Run: headless pygame with SDL's dummy video driver; simulated clock (each Clock.tick advances the game by its frame time, no real sleeping); random seed 0; keys injected as events and as key.get_pressed() state; mouse plan: one left click at the window centre at the start of phase 2, then a move to the lower-right quarter at the start of phase 3; restart key R tapped at the start of phases 3 and 4.
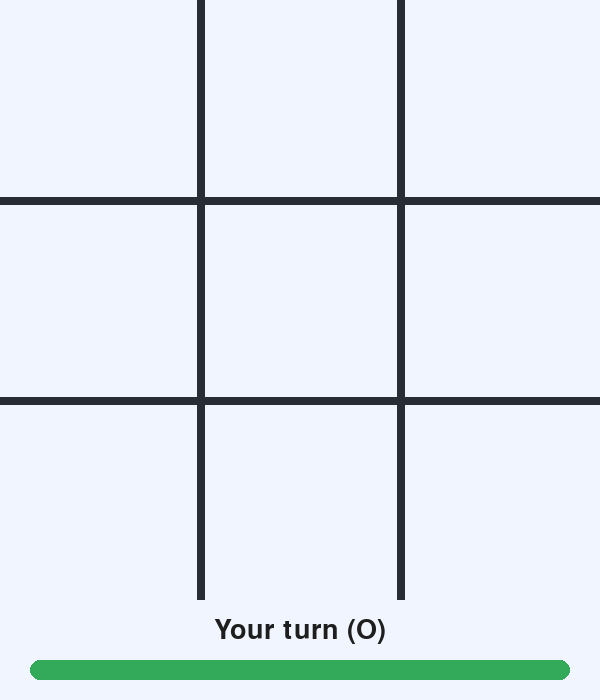
Frame 1 of 4 · flips 1–60 · no input
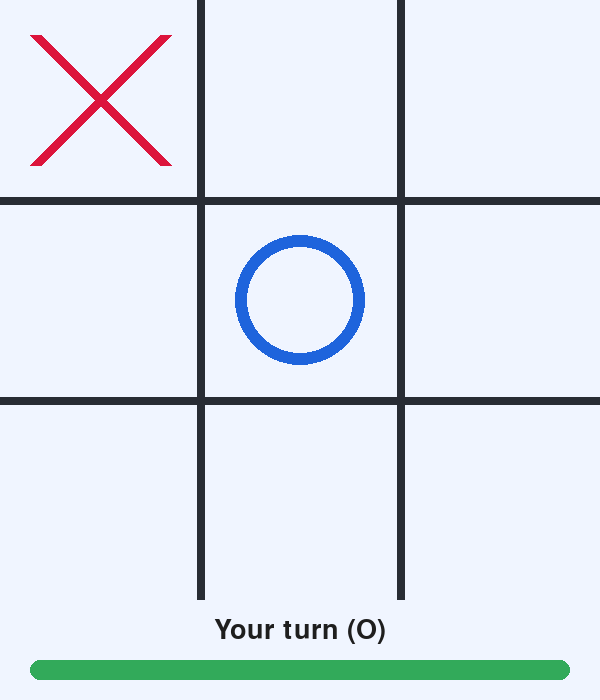
Frame 2 of 4 · flips 61–180 · clicked the window centre · tapped SPACE, RETURN · held RIGHT (→), D
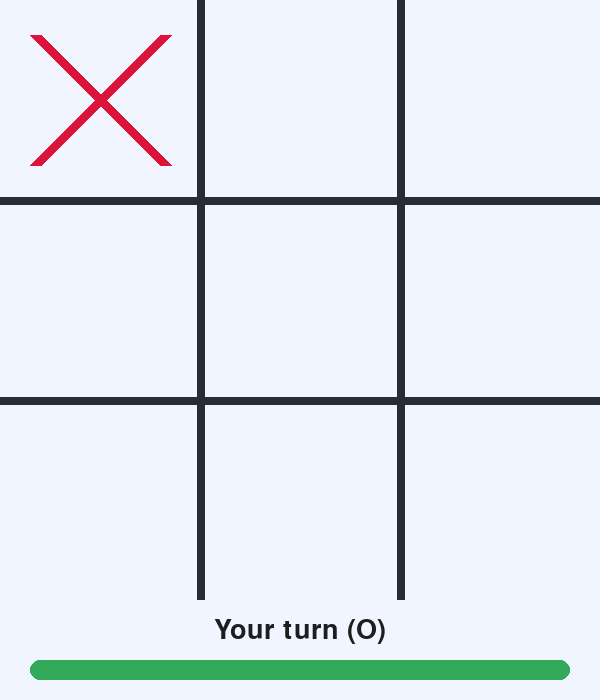
Frame 3 of 4 · flips 181–300 · moved the mouse to the lower-right quarter · tapped R · held DOWN (↓), S
Frame 4 of 4 · flips 301–420 · tapped R · held LEFT (←), A, UP (↑), W · screen same as frame 1, image omitted

The pygame program that drew these frames:

import sys
import pygame


WIDTH, HEIGHT = 600, 700
BOARD_SIZE = 600
CELL_SIZE = BOARD_SIZE // 3
LINE_WIDTH = 8
MARK_WIDTH = 12
PADDING = 35

BG_COLOR = (240, 245, 255)
GRID_COLOR = (40, 44, 52)
X_COLOR = (220, 20, 60)
O_COLOR = (30, 100, 220)
TEXT_COLOR = (30, 30, 30)


def is_winner(board, player):
    win_states = [
        [0, 1, 2], [3, 4, 5], [6, 7, 8],
        [0, 3, 6], [1, 4, 7], [2, 5, 8],
        [0, 4, 8], [2, 4, 6],
    ]
    return any(all(board[i] == player for i in state) for state in win_states)


def is_full(board):
    return " " not in board


def minimax(board, is_max, alpha, beta, depth=0):
    if is_winner(board, "X"):
        return 10 - depth
    if is_winner(board, "O"):
        return depth - 10
    if is_full(board):
        return 0

    if is_max:
        best = -float("inf")
        for i in range(9):
            if board[i] == " ":
                board[i] = "X"
                score = minimax(board, False, alpha, beta, depth + 1)
                board[i] = " "
                best = max(best, score)
                alpha = max(alpha, best)
                if beta <= alpha:
                    break
        return best

    best = float("inf")
    for i in range(9):
        if board[i] == " ":
            board[i] = "O"
            score = minimax(board, True, alpha, beta, depth + 1)
            board[i] = " "
            best = min(best, score)
            beta = min(beta, best)
            if beta <= alpha:
                break
    return best


def best_move(board):
    best_score = -float("inf")
    move = -1
    for i in range(9):
        if board[i] == " ":
            board[i] = "X"
            score = minimax(board, False, -float("inf"), float("inf"))
            board[i] = " "
            if score > best_score:
                best_score = score
                move = i
    return move


def draw_grid(screen):
    for i in range(1, 3):
        pygame.draw.line(
            screen,
            GRID_COLOR,
            (i * CELL_SIZE, 0),
            (i * CELL_SIZE, BOARD_SIZE),
            LINE_WIDTH,
        )
        pygame.draw.line(
            screen,
            GRID_COLOR,
            (0, i * CELL_SIZE),
            (BOARD_SIZE, i * CELL_SIZE),
            LINE_WIDTH,
        )


def draw_marks(screen, board):
    for idx, mark in enumerate(board):
        row, col = divmod(idx, 3)
        cx = col * CELL_SIZE + CELL_SIZE // 2
        cy = row * CELL_SIZE + CELL_SIZE // 2

        if mark == "X":
            x1, y1 = cx - (CELL_SIZE // 2 - PADDING), cy - (CELL_SIZE // 2 - PADDING)
            x2, y2 = cx + (CELL_SIZE // 2 - PADDING), cy + (CELL_SIZE // 2 - PADDING)
            pygame.draw.line(screen, X_COLOR, (x1, y1), (x2, y2), MARK_WIDTH)
            pygame.draw.line(screen, X_COLOR, (x1, y2), (x2, y1), MARK_WIDTH)
        elif mark == "O":
            pygame.draw.circle(
                screen,
                O_COLOR,
                (cx, cy),
                CELL_SIZE // 2 - PADDING,
                MARK_WIDTH,
            )


def draw_status(screen, game_over, status):
    status_rect = pygame.Rect(0, BOARD_SIZE, WIDTH, HEIGHT - BOARD_SIZE)
    pygame.draw.rect(screen, BG_COLOR, status_rect)

    # Visual indicator bar (green while playing, amber when game over)
    indicator_color = (50, 170, 90) if not game_over else (220, 160, 40)
    pygame.draw.rect(
        screen,
        indicator_color,
        pygame.Rect(30, BOARD_SIZE + 60, WIDTH - 60, 20),
        border_radius=10,
    )

    # Render the status text
    font = pygame.font.SysFont(None, 40)
    text = font.render(status, True, TEXT_COLOR)
    text_rect = text.get_rect(center=(WIDTH // 2, BOARD_SIZE + 30))
    screen.blit(text, text_rect)


def reset_game(human_starts):
    if human_starts:
        return [" "] * 9, False, "Your turn (O)", "O"
    else:
        return [" "] * 9, False, "AI thinking...", "X"


def main():
    pygame.init()
    screen = pygame.display.set_mode((WIDTH, HEIGHT))
    pygame.display.set_caption("Tic-Tac-Toe (Minimax AI)")

    clock = pygame.time.Clock()

    human_starts = True
    board, game_over, status, current_turn = reset_game(human_starts)

    while True:
        for event in pygame.event.get():
            if event.type == pygame.QUIT:
                pygame.quit()
                sys.exit()

            if event.type == pygame.KEYDOWN and event.key == pygame.K_r:
                human_starts = not human_starts
                board, game_over, status, current_turn = reset_game(human_starts)

            if event.type == pygame.MOUSEBUTTONDOWN and not game_over and current_turn == "O":
                mx, my = event.pos
                if my < BOARD_SIZE:
                    row = my // CELL_SIZE
                    col = mx // CELL_SIZE
                    idx = row * 3 + col

                    if board[idx] == " ":
                        board[idx] = "O"

                        if is_winner(board, "O"):
                            game_over = True
                            status = "You win!"
                        elif is_full(board):
                            game_over = True
                            status = "Draw!"
                        else:
                            current_turn = "X"
                            status = "AI thinking..."

        if current_turn == "X" and not game_over:
            # Force a frame draw so "AI thinking..." is displayed before AI computes move
            screen.fill(BG_COLOR)
            draw_grid(screen)
            draw_marks(screen, board)
            draw_status(screen, game_over, status)
            pygame.display.set_caption(f"Tic-Tac-Toe (Minimax AI) | {status} | Press R to restart")
            pygame.display.flip()

            ai_idx = best_move(board)
            if ai_idx != -1:
                board[ai_idx] = "X"

            if is_winner(board, "X"):
                game_over = True
                status = "AI wins!"
            elif is_full(board):
                game_over = True
                status = "Draw!"
            else:
                current_turn = "O"
                status = "Your turn (O)"

        screen.fill(BG_COLOR)
        draw_grid(screen)
        draw_marks(screen, board)
        draw_status(screen, game_over, status)

        pygame.display.set_caption(f"Tic-Tac-Toe (Minimax AI) | {status} | Press R to restart")

        pygame.display.flip()
        clock.tick(60)


if __name__ == "__main__":
    main()
